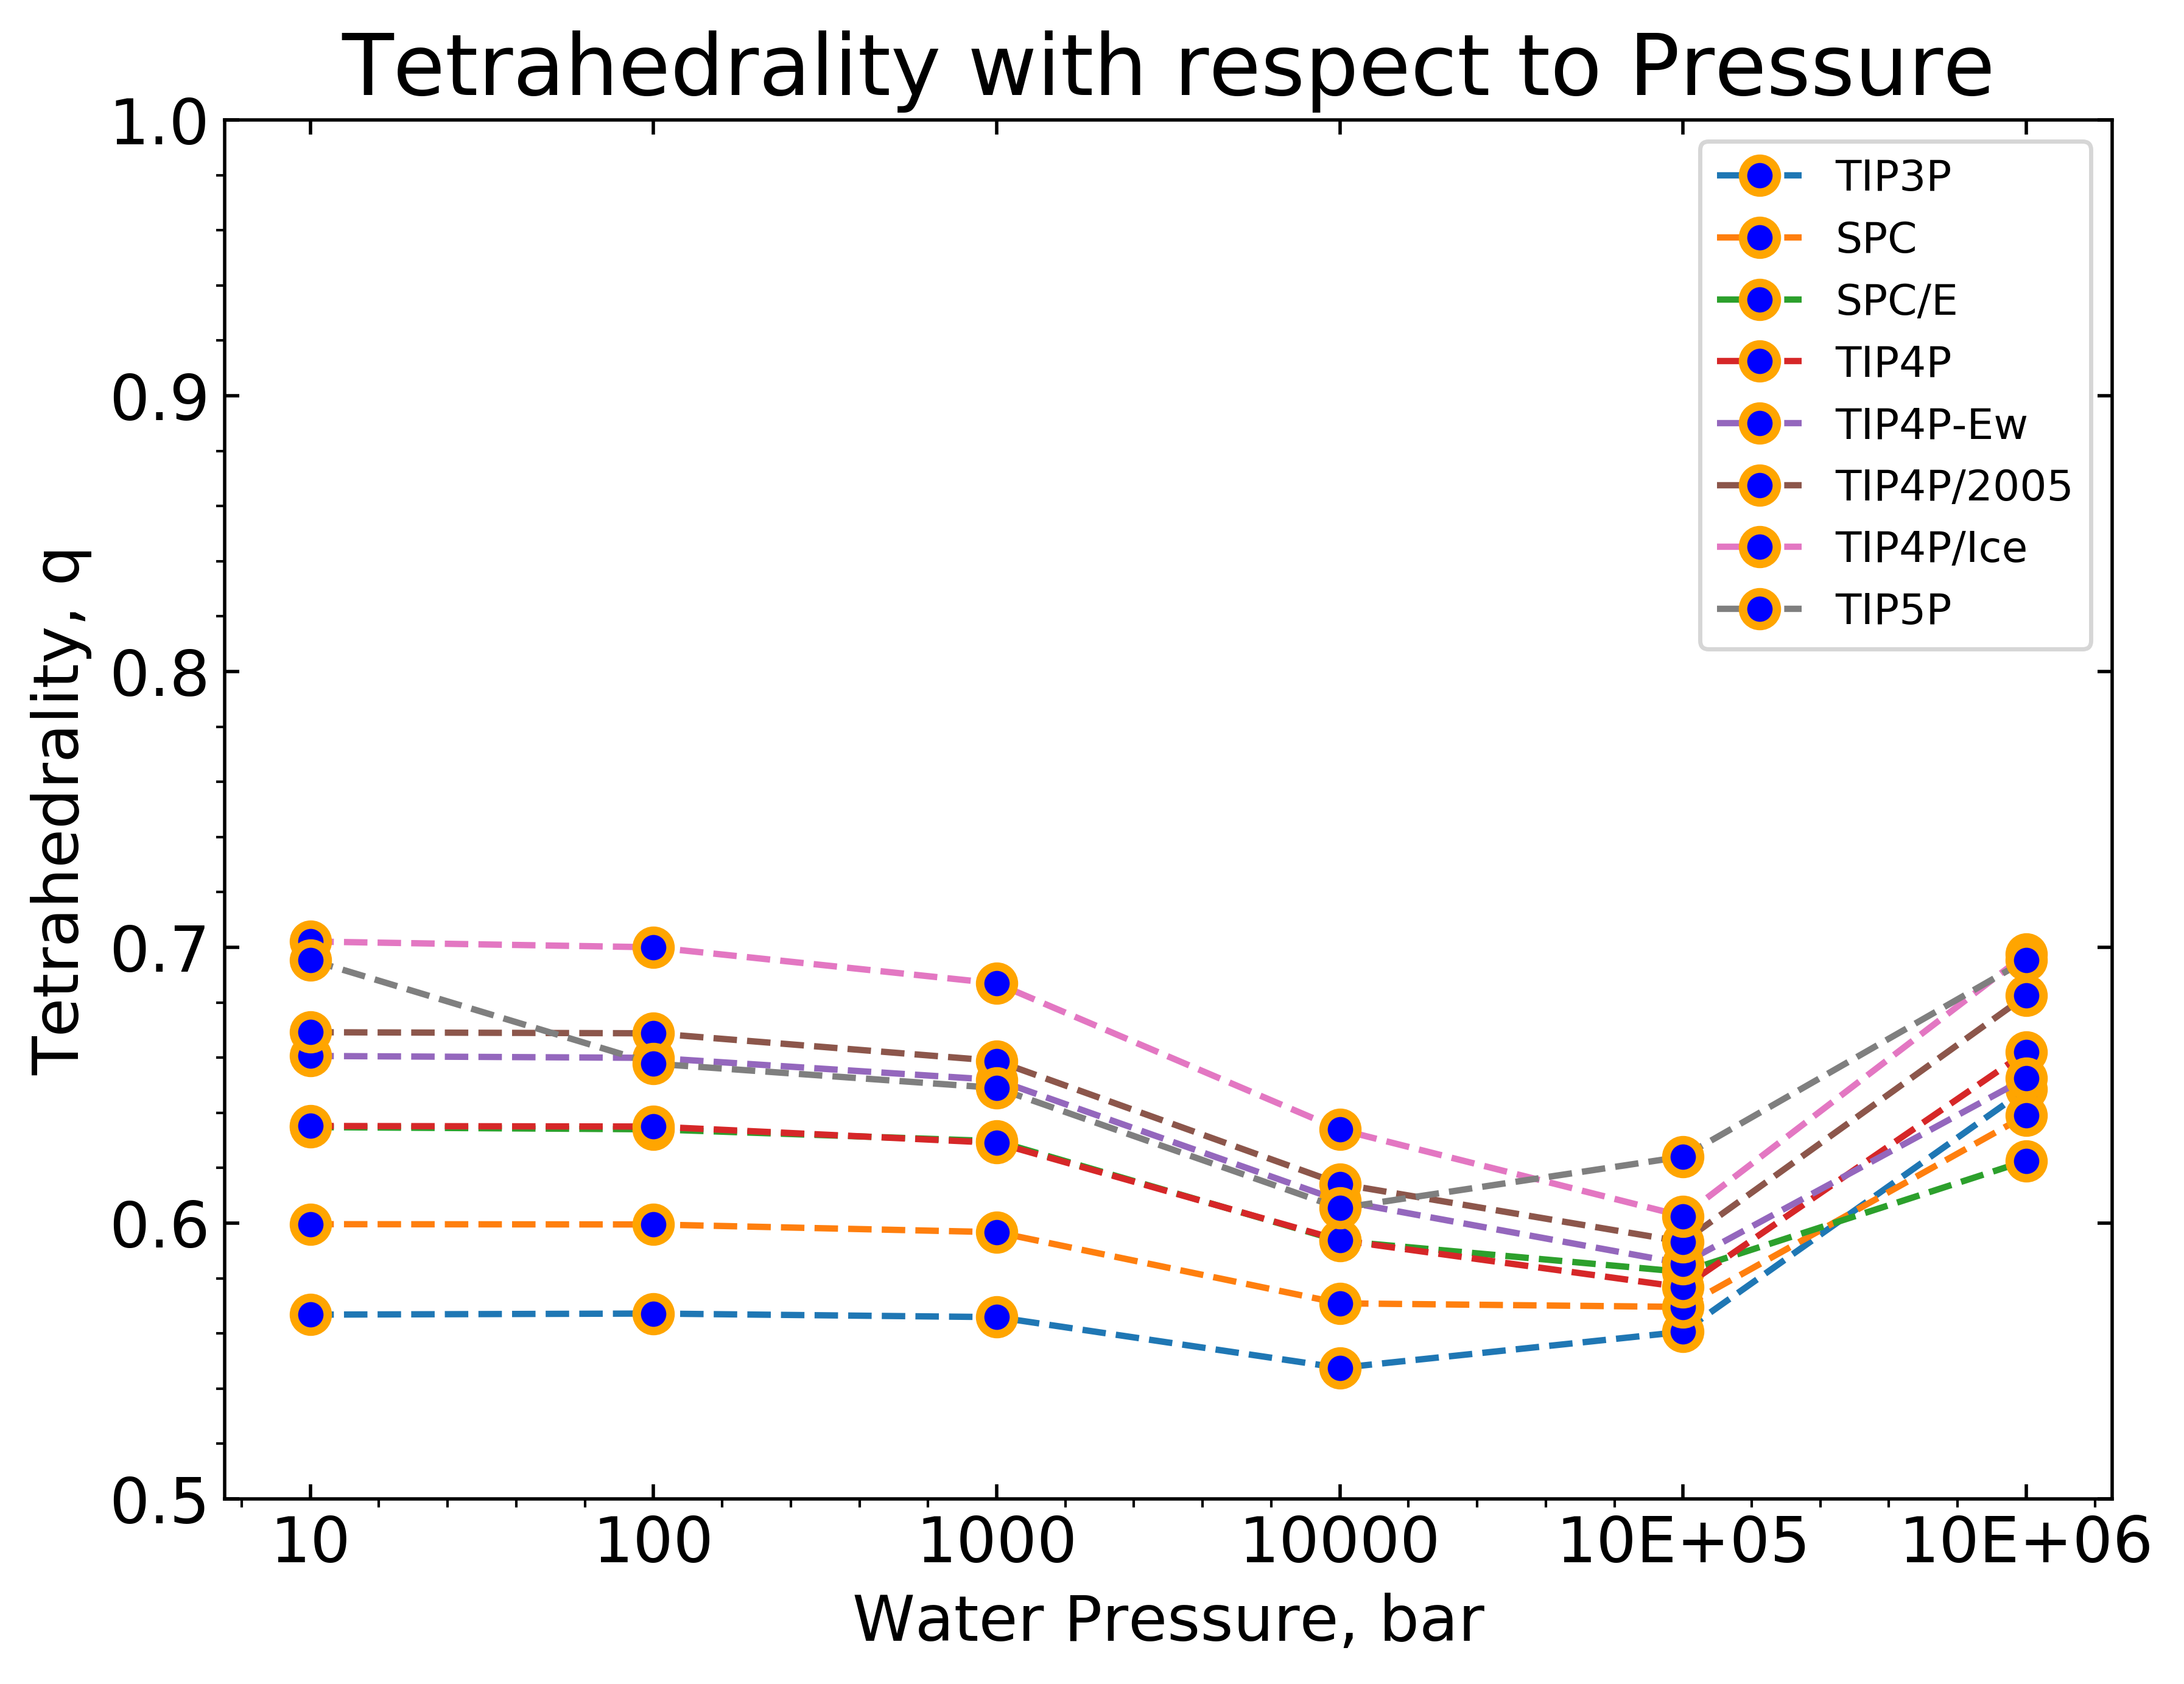

The table this chart was drawn from, first rows:
0.5668, 0.5996, 0.6348, 0.6352, 0.6606, 0.6692, 0.7021, 0.6954
0.5672, 0.5995, 0.6340, 0.6350, 0.6599, 0.6688, 0.7000, 0.6578
0.5659, 0.5967, 0.6297, 0.6291, 0.6519, 0.6588, 0.6869, 0.6490
0.5475, 0.5709, 0.5935, 0.5938, 0.6081, 0.6142, 0.6339, 0.6054
0.5606, 0.5696, 0.5823, 0.5767, 0.5853, 0.5932, 0.6025, 0.6241
0.6486, 0.6391, 0.6226, 0.6621, 0.6526, 0.6825, 0.6976, 0.6954
